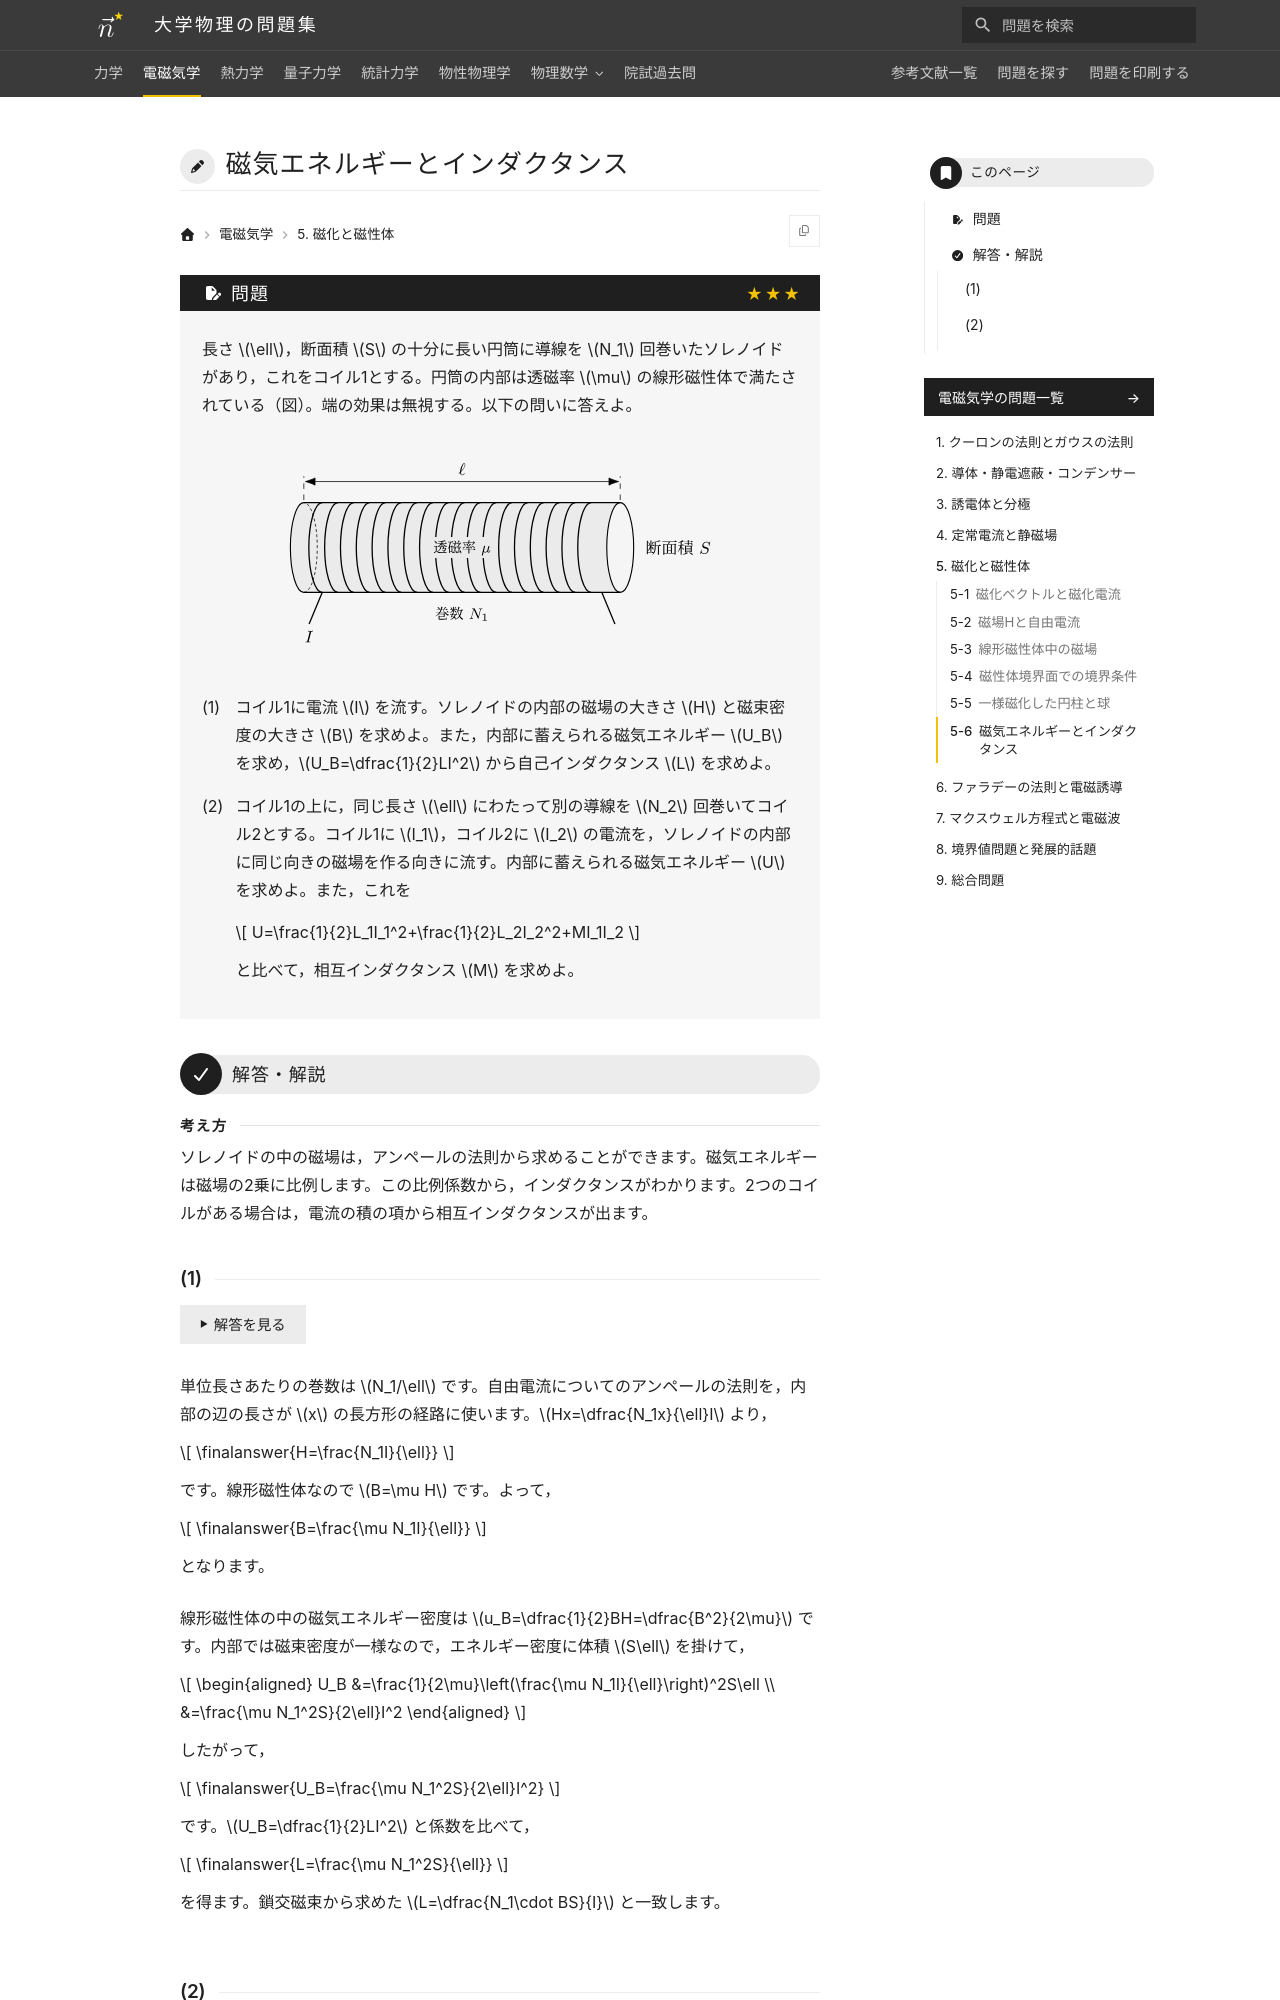

repository: Nanana-2/physics-site · page: 02electromagnetism/05/05_060/index.html · generator: mkdocs

---
tags:
  - 発展
---

# 磁気エネルギーとインダクタンス

## 問題
長さ $\ell$，断面積 $S$ の十分に長い円筒に導線を $N_1$ 回巻いたソレノイドがあり，これをコイル1とする。円筒の内部は透磁率 $\mu$ の線形磁性体で満たされている（図）。端の効果は無視する。以下の問いに答えよ。

<figure class="problem-figure" markdown>
![問題の図](../../assets/figures/electromagnetism/05_060-p-light.svg#only-light)
![問題の図](../../assets/figures/electromagnetism/05_060-p-dark.svg#only-dark)
</figure>

(1) コイル1に電流 $I$ を流す。ソレノイドの内部の磁場の大きさ $H$ と磁束密度の大きさ $B$ を求めよ。また，内部に蓄えられる磁気エネルギー $U_B$ を求め，$U_B=\dfrac{1}{2}LI^2$ から自己インダクタンス $L$ を求めよ。

(2) コイル1の上に，同じ長さ $\ell$ にわたって別の導線を $N_2$ 回巻いてコイル2とする。コイル1に $I_1$，コイル2に $I_2$ の電流を，ソレノイドの内部に同じ向きの磁場を作る向きに流す。内部に蓄えられる磁気エネルギー $U$ を求めよ。また，これを

$$
U=\frac{1}{2}L_1I_1^2+\frac{1}{2}L_2I_2^2+MI_1I_2
$$

と比べて，相互インダクタンス $M$ を求めよ。

---

## 解答・解説

<div class="approach" markdown>
ソレノイドの中の磁場は，アンペールの法則から求めることができます。磁気エネルギーは磁場の2乗に比例します。この比例係数から，インダクタンスがわかります。2つのコイルがある場合は，電流の積の項から相互インダクタンスが出ます。
</div>
